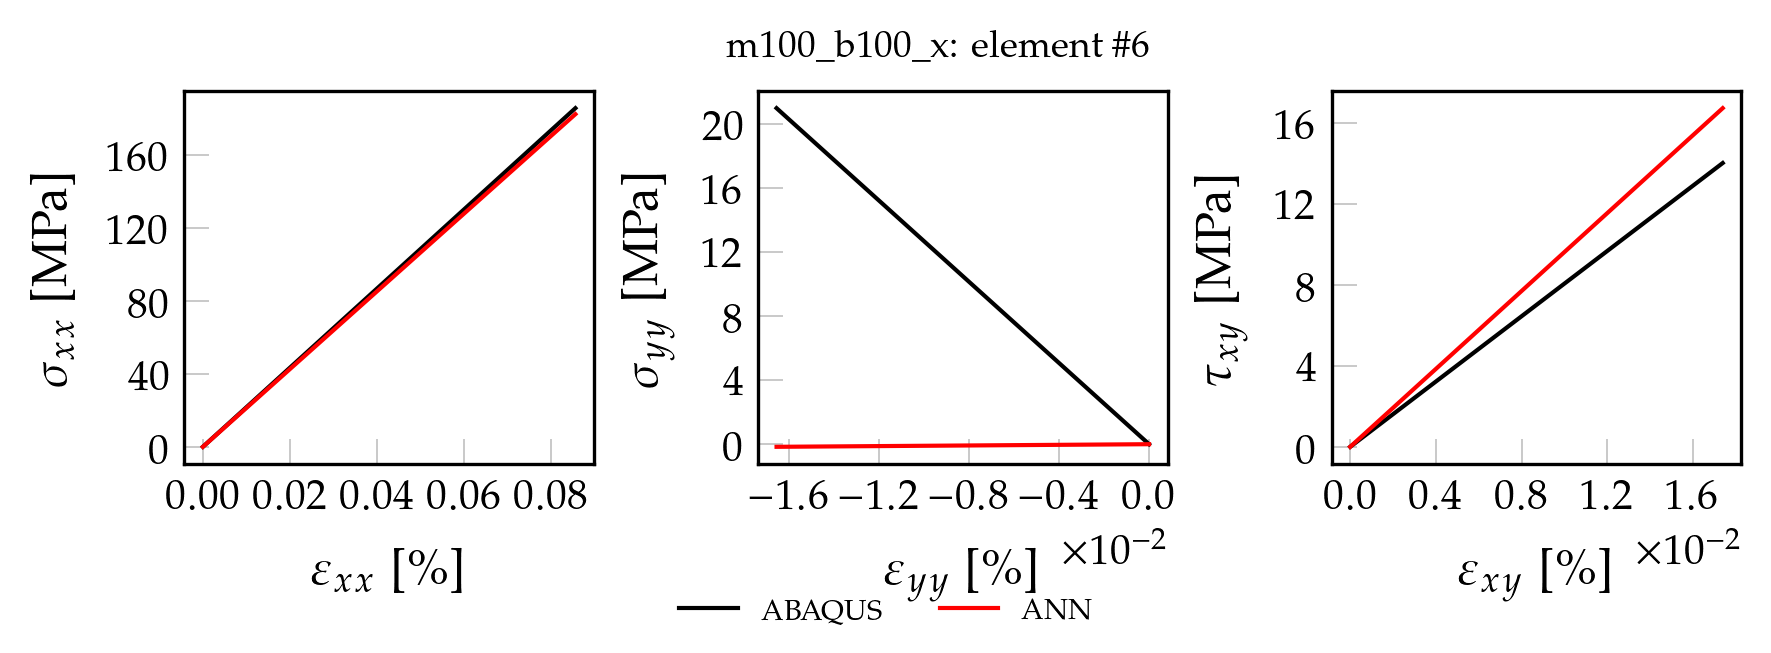

The file beside this chart, header and first rows:
, exx_t, eyy_t, exy_t, sxx_t, syy_t, sxy_t, pred_x, pred_y, pred_xy
0, 0.000000000000, 0.000000000000, 0.000000000000, 0.000000000000, 0.000000000000, 0.000000000000, 0.00004156, 0.00001317, 0.00007432
1, 0.000008554, -0.000001656, 0.000001738, 1.859, 0.2101, 0.1404, 1.826, 0.0001758, 0.01887
2, 0.00001711, -0.000003311, 0.000003476, 3.719, 0.4203, 0.2808, 3.652, 0.0003385, 0.03762
3, 0.00002566, -0.000004967, 0.000005214, 5.578, 0.6304, 0.4212, 5.478, 0.0005011, 0.05641
4, 0.00003422, -0.000006622, 0.000006953, 7.438, 0.8406, 0.5616, 7.304, 0.0006639, 0.0752
5, 0.00004277, -0.000008278, 0.000008691, 9.297, 1.051, 0.702, 9.131, 0.0008265, 0.09399
6, 0.00005132, -0.000009933, 0.00001043, 11.16, 1.261, 0.8423, 10.96, 0.0009892, 0.1127
7, 0.00005988, -0.00001159, 0.00001217, 13.02, 1.471, 0.9827, 12.78, 0.001152, 0.1315
8, 0.00006843, -0.00001324, 0.0000139, 14.88, 1.681, 1.123, 14.61, 0.001315, 0.1503
9, 0.00007699, -0.0000149, 0.00001564, 16.73, 1.891, 1.264, 16.43, 0.001477, 0.1691
10, 0.00008554, -0.00001656, 0.00001738, 18.59, 2.101, 1.404, 18.26, 0.00164, 0.1879
11, 0.00009409, -0.00001821, 0.00001912, 20.45, 2.312, 1.544, 20.09, 0.001803, 0.2067
12, 0.0001026, -0.00001987, 0.00002086, 22.31, 2.522, 1.685, 21.91, 0.001965, 0.2255
13, 0.0001112, -0.00002152, 0.0000226, 24.17, 2.732, 1.825, 23.74, 0.002128, 0.2442
14, 0.0001198, -0.00002318, 0.00002433, 26.03, 2.942, 1.965, 25.57, 0.002291, 0.263
15, 0.0001283, -0.00002483, 0.00002607, 27.89, 3.152, 2.106, 27.39, 0.002453, 0.2818
16, 0.0001369, -0.00002649, 0.00002781, 29.75, 3.362, 2.246, 29.22, 0.002616, 0.3006
17, 0.0001454, -0.00002814, 0.00002955, 31.61, 3.572, 2.387, 31.04, 0.002779, 0.3194
18, 0.000154, -0.0000298, 0.00003129, 33.47, 3.783, 2.527, 32.87, 0.002941, 0.3381
19, 0.0001625, -0.00003146, 0.00003303, 35.33, 3.993, 2.667, 34.7, 0.003104, 0.3569
20, 0.0001711, -0.00003311, 0.00003476, 37.19, 4.203, 2.808, 36.52, 0.003267, 0.3757
21, 0.0001796, -0.00003477, 0.0000365, 39.05, 4.413, 2.948, 38.35, 0.003429, 0.3945
22, 0.0001882, -0.00003642, 0.00003824, 40.91, 4.623, 3.089, 40.17, 0.003592, 0.4133
23, 0.0001967, -0.00003808, 0.00003998, 42.77, 4.833, 3.229, 42, 0.003755, 0.4321
24, 0.0002053, -0.00003973, 0.00004172, 44.63, 5.044, 3.369, 43.83, 0.003917, 0.4508
25, 0.0002138, -0.00004139, 0.00004345, 46.48, 5.254, 3.51, 45.65, 0.00408, 0.4696
26, 0.0002224, -0.00004304, 0.00004519, 48.34, 5.464, 3.65, 47.48, 0.004242, 0.4884
27, 0.000231, -0.0000447, 0.00004693, 50.2, 5.674, 3.791, 49.3, 0.004405, 0.5072
28, 0.0002395, -0.00004636, 0.00004867, 52.06, 5.884, 3.931, 51.13, 0.004568, 0.526
29, 0.0002481, -0.00004801, 0.00005041, 53.92, 6.094, 4.071, 52.96, 0.004731, 0.5447
30, 0.0002566, -0.00004967, 0.00005215, 55.78, 6.304, 4.212, 54.78, 0.004893, 0.5635
31, 0.0002652, -0.00005132, 0.00005388, 57.64, 6.515, 4.352, 56.61, 0.005056, 0.5823
32, 0.0002737, -0.00005298, 0.00005562, 59.5, 6.725, 4.492, 58.44, 0.005218, 0.6011
33, 0.0002823, -0.00005463, 0.00005736, 61.36, 6.935, 4.633, 60.26, 0.005381, 0.6199
34, 0.0002908, -0.00005629, 0.0000591, 63.22, 7.145, 4.773, 62.09, 0.005544, 0.6387
35, 0.0002994, -0.00005795, 0.00006084, 65.08, 7.355, 4.914, 63.91, 0.005706, 0.6575
36, 0.0003079, -0.0000596, 0.00006257, 66.94, 7.565, 5.054, 65.74, 0.005869, 0.6762
37, 0.0003165, -0.00006126, 0.00006431, 68.8, 7.775, 5.194, 67.57, 0.006032, 0.695
38, 0.0003251, -0.00006291, 0.00006605, 70.66, 7.986, 5.335, 69.39, 0.006194, 0.7138
39, 0.0003336, -0.00006457, 0.00006779, 72.52, 8.196, 5.475, 71.22, 0.006357, 0.7326
40, 0.0003422, -0.00006622, 0.00006953, 74.38, 8.406, 5.616, 73.04, 0.00652, 0.7514
41, 0.0003507, -0.00006788, 0.00007127, 76.23, 8.616, 5.756, 74.87, 0.006682, 0.7701
42, 0.0003593, -0.00006953, 0.000073, 78.09, 8.826, 5.896, 76.7, 0.006845, 0.7889
43, 0.0003678, -0.00007119, 0.00007474, 79.95, 9.036, 6.037, 78.52, 0.007008, 0.8077
44, 0.0003764, -0.00007284, 0.00007648, 81.81, 9.246, 6.177, 80.35, 0.00717, 0.8265
45, 0.0003849, -0.0000745, 0.00007822, 83.67, 9.457, 6.318, 82.18, 0.007333, 0.8452
46, 0.0003935, -0.00007616, 0.00007996, 85.53, 9.667, 6.458, 84, 0.007496, 0.8641
47, 0.000402, -0.00007781, 0.00008169, 87.39, 9.877, 6.598, 85.83, 0.007658, 0.8829
48, 0.0004106, -0.00007947, 0.00008343, 89.25, 10.09, 6.739, 87.65, 0.007821, 0.9016
49, 0.0004191, -0.00008112, 0.00008517, 91.11, 10.3, 6.879, 89.48, 0.007984, 0.9204
50, 0.0004363, -0.00008443, 0.00008865, 94.83, 10.72, 7.16, 93.13, 0.008309, 0.958
51, 0.0004448, -0.00008609, 0.00009038, 96.69, 10.93, 7.3, 94.96, 0.008472, 0.9768
52, 0.0004534, -0.00008774, 0.00009212, 98.55, 11.14, 7.441, 96.78, 0.008634, 0.9955
53, 0.0004619, -0.0000894, 0.00009386, 100.4, 11.35, 7.581, 98.61, 0.008797, 1.014
54, 0.0004705, -0.00009106, 0.0000956, 102.3, 11.56, 7.721, 100.4, 0.00896, 1.033
55, 0.000479, -0.00009271, 0.00009734, 104.1, 11.77, 7.862, 102.3, 0.009122, 1.052
56, 0.0004876, -0.00009437, 0.00009907, 106, 11.98, 8.002, 104.1, 0.009285, 1.071
57, 0.0004961, -0.00009602, 0.0001008, 107.8, 12.19, 8.143, 105.9, 0.009448, 1.089
58, 0.0005047, -0.00009768, 0.0001026, 109.7, 12.4, 8.283, 107.7, 0.00961, 1.108
59, 0.0005132, -0.00009933, 0.0001043, 111.6, 12.61, 8.423, 109.6, 0.009773, 1.127
... 40 more rows
